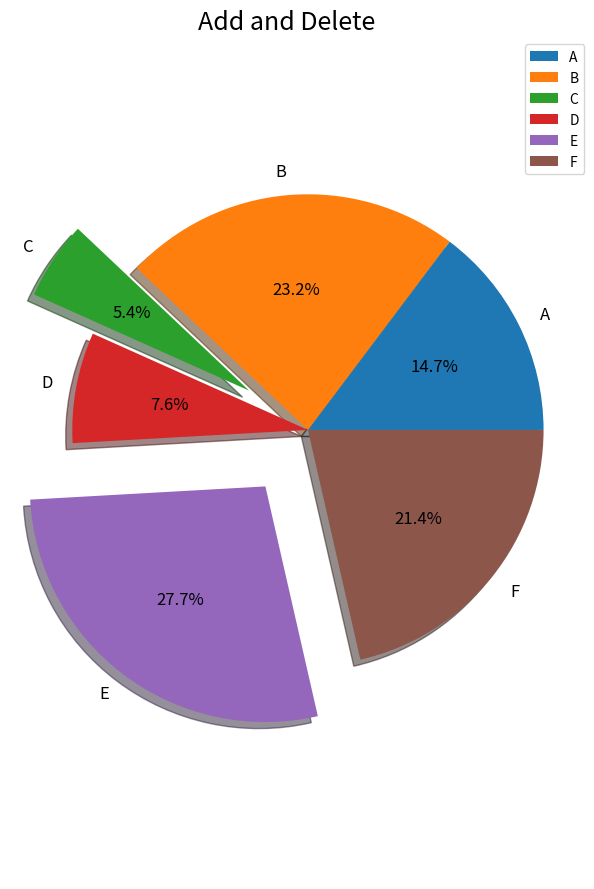

This figure's Python source:
import pandas as pd               
import matplotlib.pyplot as plt  

plt.figure(figsize=(6,9))    # 顯示圖框架大小

labels = 'A','B','C','D','E','F' 
separeted = (0, 0, 0.3, 0, 0.3, 0)                  # 依據類別數量，分別設定要突出的區塊
size = [33,52,12,17,62,48]                        # 製作圓餅圖的數值來源

# plt.pie(size , labels = labels,autopct='%1.1f%%')
plt.pie(size,                           # 數值
        labels = labels,                # 標籤
        autopct = "%1.1f%%",            # 將數值百分比並留到小數點一位
        explode = separeted,            # 設定分隔的區塊位置
        pctdistance = 0.6,              # 數字距圓心的距離
        textprops = {"fontsize" : 12},  # 文字大小
        shadow=True)                    # 設定陰影

 
plt.axis('equal')                                          # 使圓餅圖比例相等
plt.title('Add and Delete', {"fontsize" : 18})  # 設定標題及其文字大小
plt.legend(bbox_to_anchor=(1.05, 1), loc = "best")                                   # 設定圖例及其位置為最佳
plt.tight_layout()
plt.show()
# plt.savefig("Pie chart of car accident.png",   # 儲存圖檔
#             bbox_inches='tight',               # 去除座標軸占用的空間
#             pad_inches=0.0)                    # 去除所有白邊
# plt.close()   